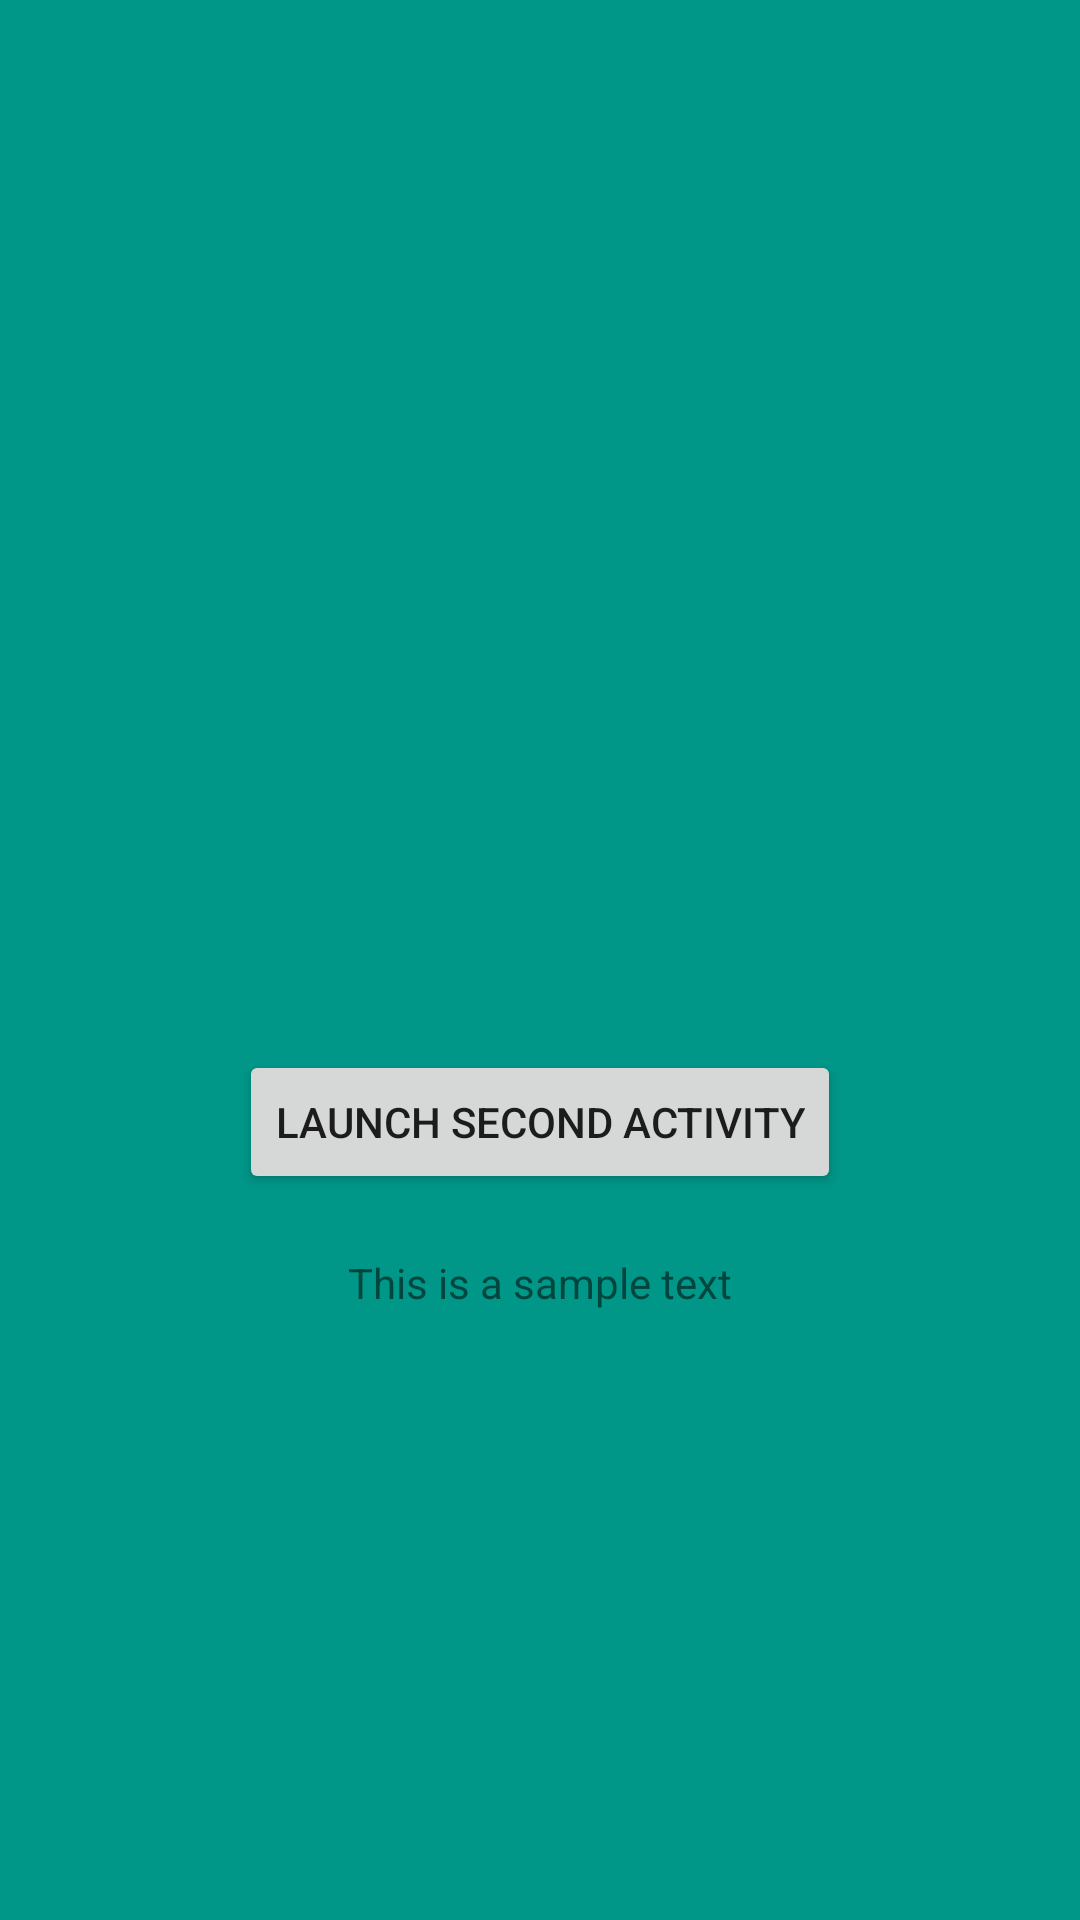

Here is an Android app screen rendered from its layout file. Give the layout XML and the strings, colors and styles it references.
<!-- AndroidManifest.xml: activity theme AppTheme.NoActionBar -->
<!-- res/layout/activity_first.xml -->
<?xml version="1.0" encoding="utf-8"?>
<LinearLayout xmlns:android="http://schemas.android.com/apk/res/android"
    android:layout_width="match_parent"
    android:layout_height="match_parent"
    android:orientation="vertical"
    android:background="#009688">

    <ImageView
        android:id="@+id/image"
        android:layout_width="250dp"
        android:layout_height="250dp"
        android:layout_gravity="center"
        android:layout_marginTop="100dp"
        android:src="@drawable/image"
        android:scaleType="centerCrop"
        android:visibility="invisible"/>

    <Button
        android:id="@+id/btn_launch"
        android:layout_width="wrap_content"
        android:layout_height="wrap_content"
        android:layout_gravity="center_horizontal"
        android:text="Launch second activity" />

    <TextView
        android:id="@+id/sample_text"
        android:layout_width="wrap_content"
        android:layout_height="wrap_content"
        android:layout_gravity="center_horizontal"
        android:layout_marginTop="20dp"
        android:text="This is a sample text" />
</LinearLayout>
<!-- resources referenced by this layout -->
<resources>
  <style name="AppTheme.NoActionBar">
          <item name="windowActionBar">false</item>
          <item name="windowNoTitle">true</item>
          <item name="android:windowDrawsSystemBarBackgrounds">true</item>
          <item name="android:windowContentTransitions">true</item>
          <item name="android:statusBarColor">@android:color/transparent</item>
          <item name="android:windowSharedElementEnterTransition">@transition/color_transition</item>
          <item name="android:windowSharedElementExitTransition">@transition/color_transition</item>
      </style>
</resources>
